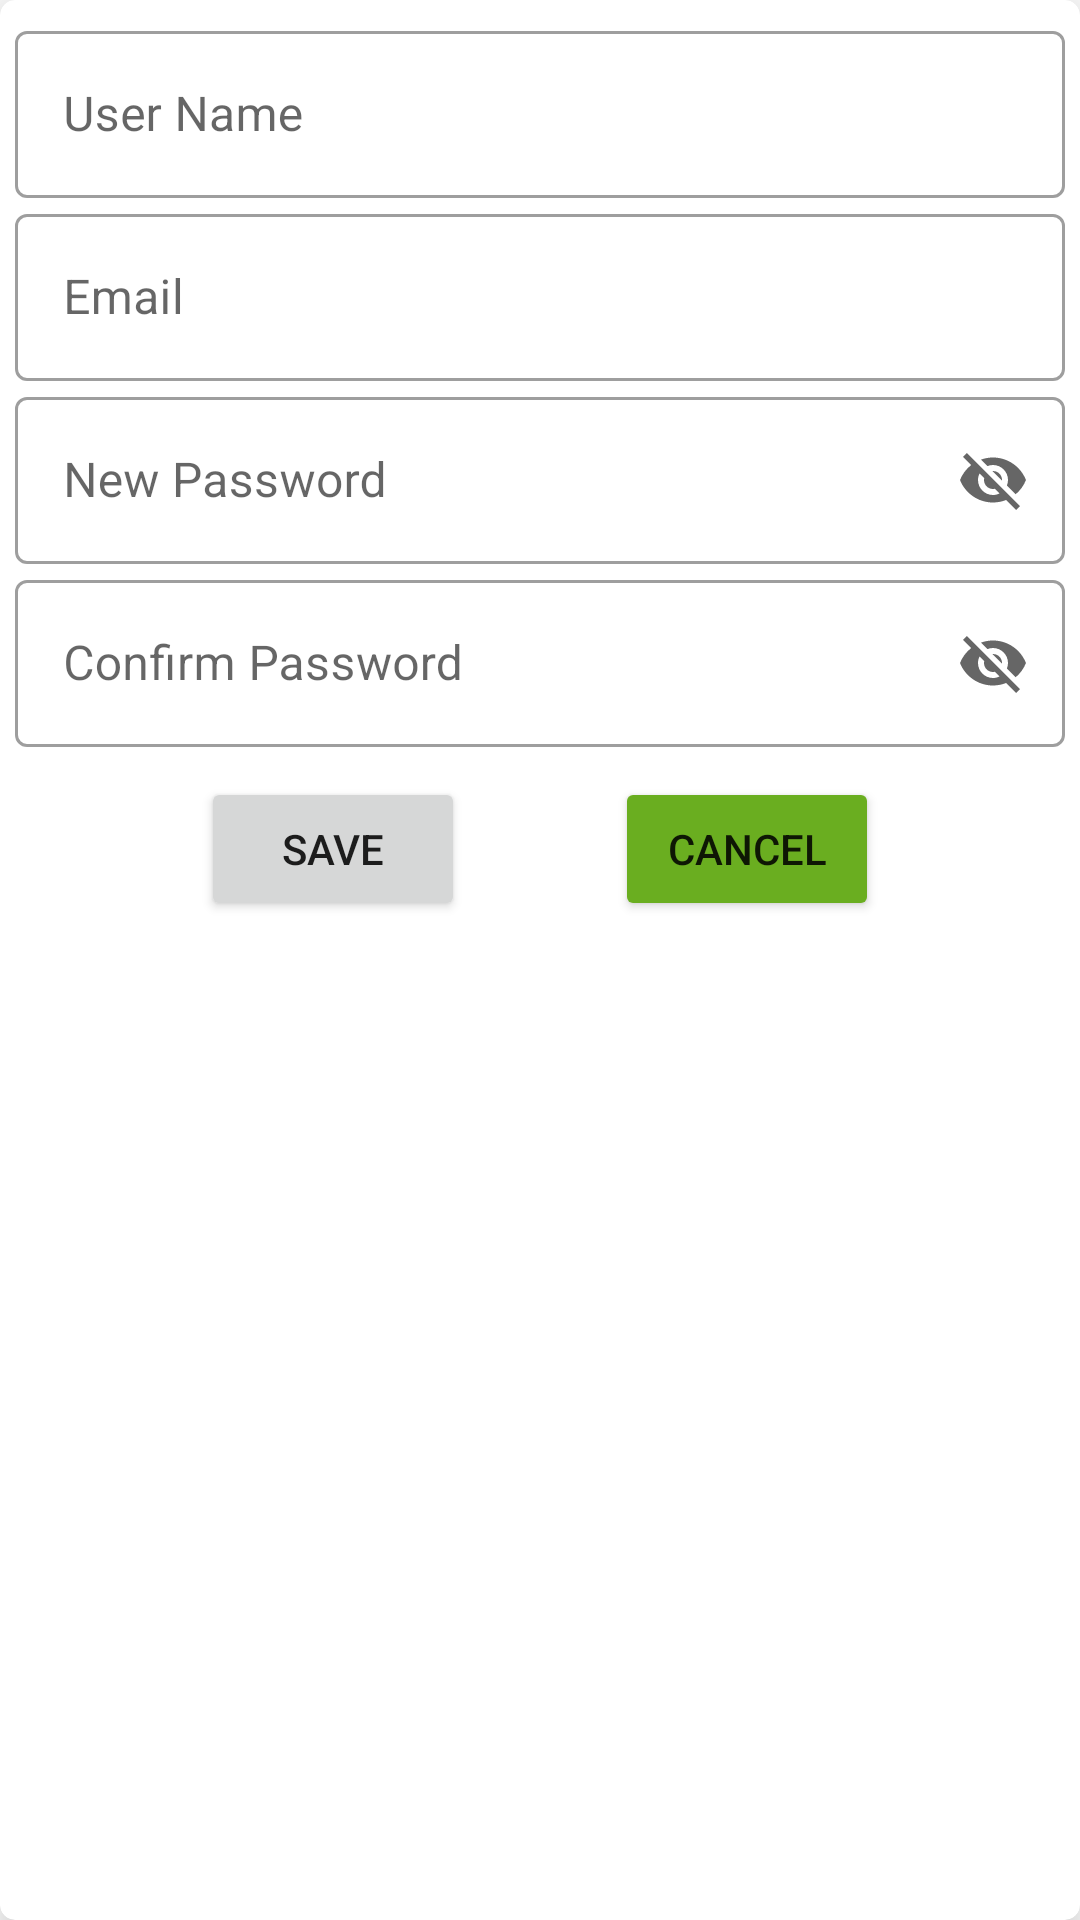

This screen was rendered from an Android layout file. Write that file and the resources it references.
<!-- AndroidManifest.xml: application theme Theme.AutomatedLoanApprovalApp -->
<!-- res/layout/fragment_edit_user_dialog.xml -->
<?xml version="1.0" encoding="utf-8"?>
<androidx.cardview.widget.CardView xmlns:android="http://schemas.android.com/apk/res/android"
    android:layout_width="match_parent"
    android:layout_height="wrap_content"
    xmlns:app="http://schemas.android.com/apk/res-auto"
    app:cardElevation="10dp"
    app:cardCornerRadius="5dp"
    android:layout_margin="5dp">

    <LinearLayout
        android:layout_width="match_parent"
        android:layout_height="wrap_content"
        android:orientation="vertical"
        android:layout_margin="5dp"
        >
        
        <com.google.android.material.textfield.TextInputLayout
            style="@style/Widget.MaterialComponents.TextInputLayout.OutlinedBox"
            android:layout_width="match_parent"
            android:layout_height="match_parent"
            android:hint="User Name">
            <com.google.android.material.textfield.TextInputEditText
                android:layout_width="match_parent"
                android:layout_height="wrap_content"
                android:id="@+id/editTextUsername"
                >

            </com.google.android.material.textfield.TextInputEditText>

        </com.google.android.material.textfield.TextInputLayout>
        <com.google.android.material.textfield.TextInputLayout
            style="@style/Widget.MaterialComponents.TextInputLayout.OutlinedBox"
            android:layout_width="match_parent"
            android:layout_height="match_parent"
            android:hint="Email">
            <com.google.android.material.textfield.TextInputEditText
                android:layout_width="match_parent"
                android:layout_height="wrap_content"
                android:id="@+id/textEmailAddress"
                >

            </com.google.android.material.textfield.TextInputEditText>

        </com.google.android.material.textfield.TextInputLayout>
        <com.google.android.material.textfield.TextInputLayout
            style="@style/Widget.MaterialComponents.TextInputLayout.OutlinedBox"
            android:layout_width="match_parent"
            android:layout_height="match_parent"
            app:endIconMode="password_toggle"
            android:hint="New Password"
            >
            <com.google.android.material.textfield.TextInputEditText
                android:layout_width="match_parent"
                android:layout_height="wrap_content"
                android:id="@+id/newPassword"
                >

            </com.google.android.material.textfield.TextInputEditText>

        </com.google.android.material.textfield.TextInputLayout>
        <com.google.android.material.textfield.TextInputLayout
            style="@style/Widget.MaterialComponents.TextInputLayout.OutlinedBox"
            android:layout_width="match_parent"
            android:layout_height="match_parent"
            android:hint="Confirm Password"
            app:endIconMode="password_toggle"
            >
            <com.google.android.material.textfield.TextInputEditText
                android:layout_width="match_parent"
                android:layout_height="wrap_content"
                android:id="@+id/confirmPassword"
                >

            </com.google.android.material.textfield.TextInputEditText>

        </com.google.android.material.textfield.TextInputLayout>




        <LinearLayout
            android:layout_width="wrap_content"
            android:layout_height="wrap_content"
            android:layout_gravity="center"
            android:layout_marginTop="10dp"
            >


            <Button
                android:id="@+id/buttonSave"
                android:layout_width="wrap_content"
                android:layout_height="wrap_content"
                android:text="Save" />

            <Button
                android:backgroundTint="@color/green"
                android:layout_marginStart="50dp"
                android:id="@+id/buttonCancel"
                android:layout_width="wrap_content"
                android:layout_height="wrap_content"
                android:text="Cancel" />
        </LinearLayout>

    </LinearLayout>



    


</androidx.cardview.widget.CardView>
<!-- resources referenced by this layout -->
<resources>
  <color name="green">#6AAE20</color>
  <style name="Theme.AutomatedLoanApprovalApp" parent="Base.Theme.AutomatedLoanApprovalApp" />
  <style name="Base.Theme.AutomatedLoanApprovalApp" parent="Theme.MaterialComponents.DayNight.NoActionBar">
          
          
      </style>
</resources>
